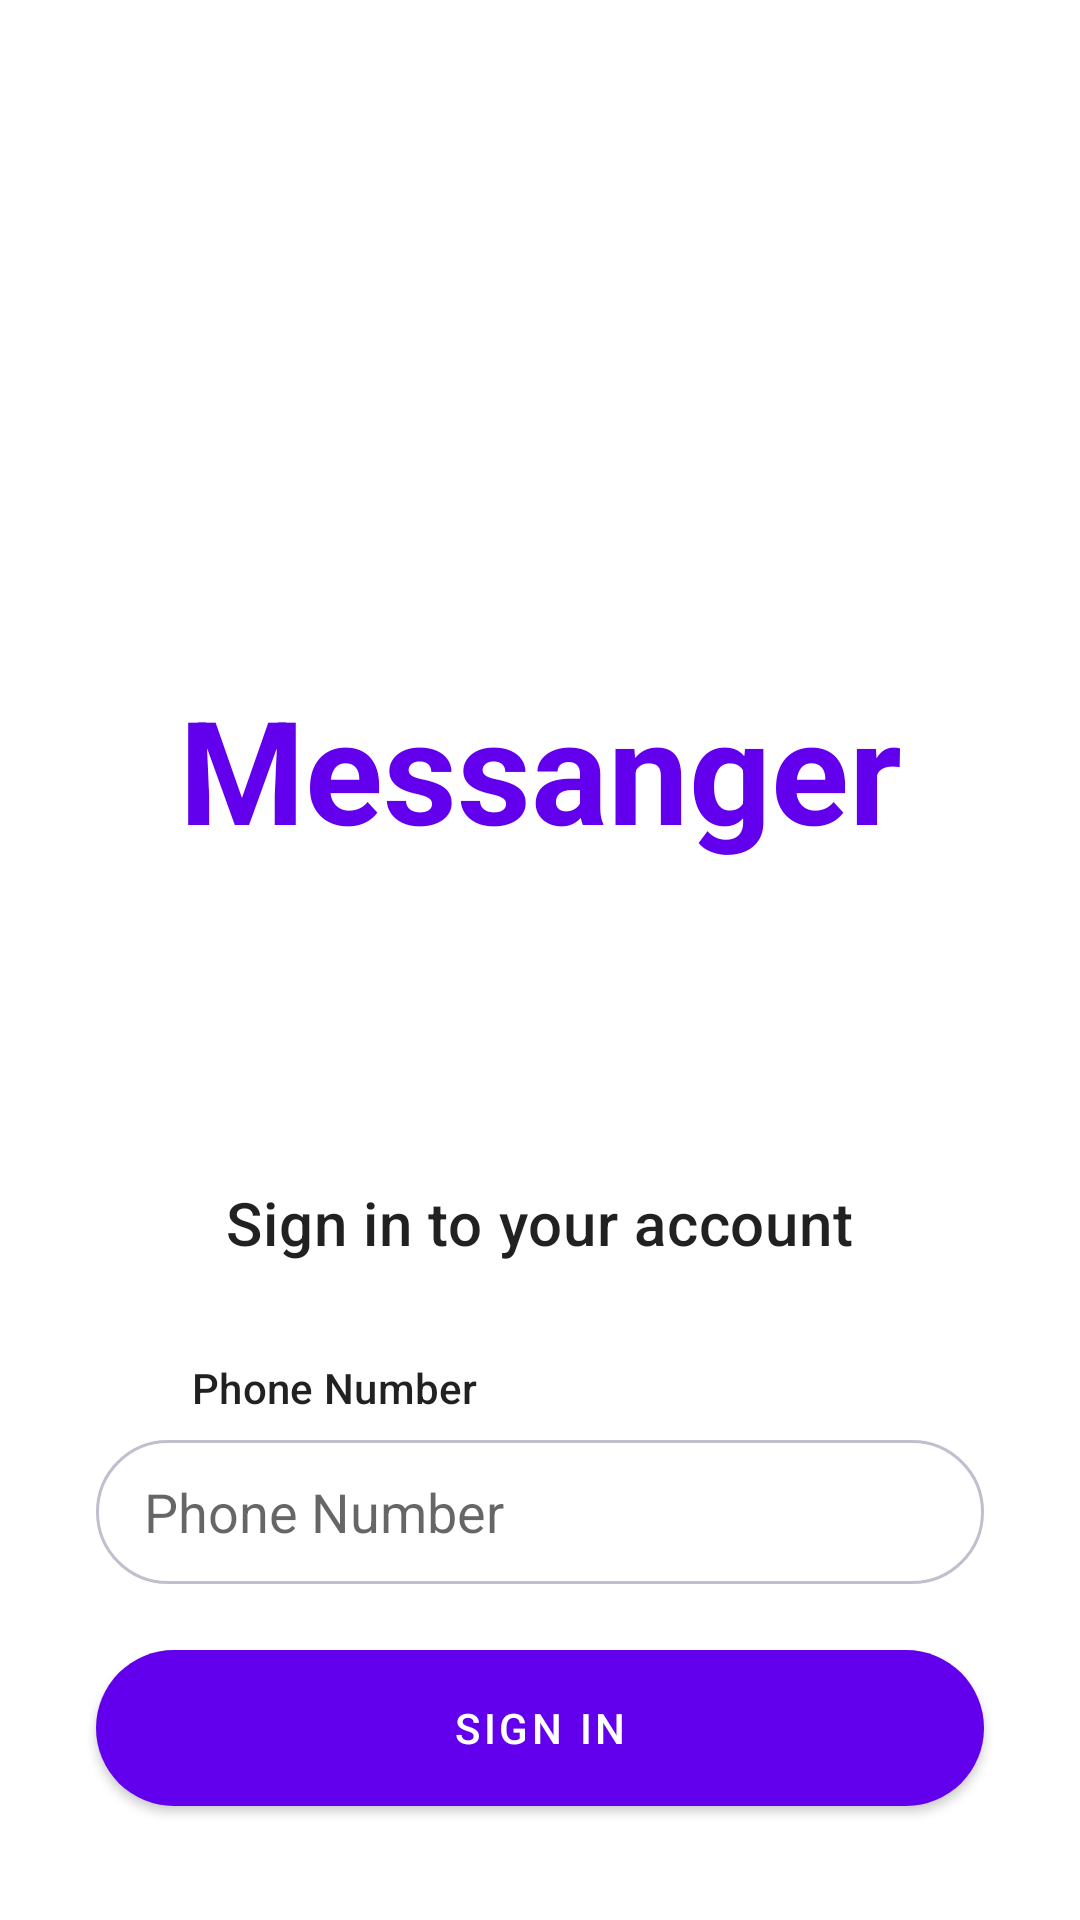

Android layout source for this screen:
<!-- AndroidManifest.xml: fallback theme Theme.MaterialComponents.DayNight.NoActionBar -->
<!-- res/layout/fragment_phone.xml -->
<?xml version="1.0" encoding="utf-8"?>
<androidx.constraintlayout.widget.ConstraintLayout xmlns:android="http://schemas.android.com/apk/res/android"
    xmlns:app="http://schemas.android.com/apk/res-auto"
    android:layout_width="match_parent"
    android:layout_height="match_parent">


    <ImageView
        android:id="@+id/logo"
        android:layout_width="160dp"
        android:layout_height="160dp"
        android:layout_marginTop="64dp"
        android:src="@drawable/ic_splash"
        app:layout_constraintEnd_toEndOf="parent"
        app:layout_constraintStart_toStartOf="parent"
        app:layout_constraintTop_toTopOf="parent" />

    <TextView
        android:id="@+id/name"
        android:layout_width="wrap_content"
        android:layout_height="wrap_content"
        android:text="@string/app_name"
        android:textColor="?attr/colorPrimary"
        android:textSize="48sp"
        android:textStyle="bold"
        app:layout_constraintEnd_toEndOf="parent"
        app:layout_constraintStart_toStartOf="parent"
        app:layout_constraintTop_toBottomOf="@+id/logo" />


    <TextView
        android:id="@+id/title"
        style="@style/TextAppearance.MaterialComponents.Headline6"
        android:layout_width="wrap_content"
        android:layout_height="wrap_content"
        android:layout_marginBottom="32dp"
        android:text="@string/fragment_sign_in_account"
        app:layout_constraintBottom_toTopOf="@+id/phoneText"
        app:layout_constraintEnd_toEndOf="parent"
        app:layout_constraintStart_toStartOf="parent" />


    <TextView
        android:id="@+id/phoneText"
        style="@style/TextAppearance.MaterialComponents.Subtitle2"
        android:layout_width="wrap_content"
        android:layout_height="wrap_content"
        android:layout_marginStart="32dp"
        android:layout_marginBottom="8dp"
        android:text="@string/fragment_phone_number"
        app:layout_constraintBottom_toTopOf="@+id/phone"
        app:layout_constraintStart_toStartOf="@+id/phone" />

    <androidx.appcompat.widget.AppCompatEditText
        android:id="@+id/phone"
        android:layout_width="match_parent"
        android:layout_height="48dp"
        android:layout_marginHorizontal="32dp"
        android:layout_marginBottom="16dp"
        android:background="@drawable/background_edit_text"
        android:drawableStart="@drawable/ic_phone"
        android:drawablePadding="16dp"
        android:drawableTint="?attr/colorPrimary"
        android:hint="@string/fragment_phone_number"
        android:paddingHorizontal="16dp"
        app:layout_constraintBottom_toTopOf="@+id/signIn" />


    <com.google.android.material.button.MaterialButton
        android:id="@+id/signIn"
        android:layout_width="match_parent"
        android:layout_height="64dp"
        android:layout_marginHorizontal="32dp"
        android:layout_marginBottom="32dp"
        android:text="@string/fragment_phone_sign_in"
        app:cornerRadius="32dp"
        app:layout_constraintBottom_toBottomOf="parent" />

    <ProgressBar
        android:layout_width="wrap_content"
        android:layout_height="wrap_content"
        app:layout_constraintBottom_toBottomOf="@+id/signIn"
        app:layout_constraintEnd_toEndOf="@id/signIn"
        android:id="@+id/progress"
        android:elevation="4dp"
        app:layout_constraintStart_toStartOf="@id/signIn"
        app:layout_constraintTop_toTopOf="@+id/signIn"/>


</androidx.constraintlayout.widget.ConstraintLayout>
<!-- resources referenced by this layout -->
<resources>
  <!-- drawable background_edit_text (drawable) -->
  <?xml version="1.0" encoding="utf-8"?>
  <shape xmlns:android="http://schemas.android.com/apk/res/android">
  
      <corners android:radius="32dp" />
      <stroke
          android:width="1dp"
          android:color="@color/gray_1" />
  
  </shape>
  <string name="app_name">Messanger</string>
  <string name="fragment_phone_number">Phone Number</string>
  <string name="fragment_phone_sign_in">Sign In</string>
  <string name="fragment_sign_in_account">Sign in to your account</string>
  <color name="gray_1">#BFBFCD</color>
</resources>
